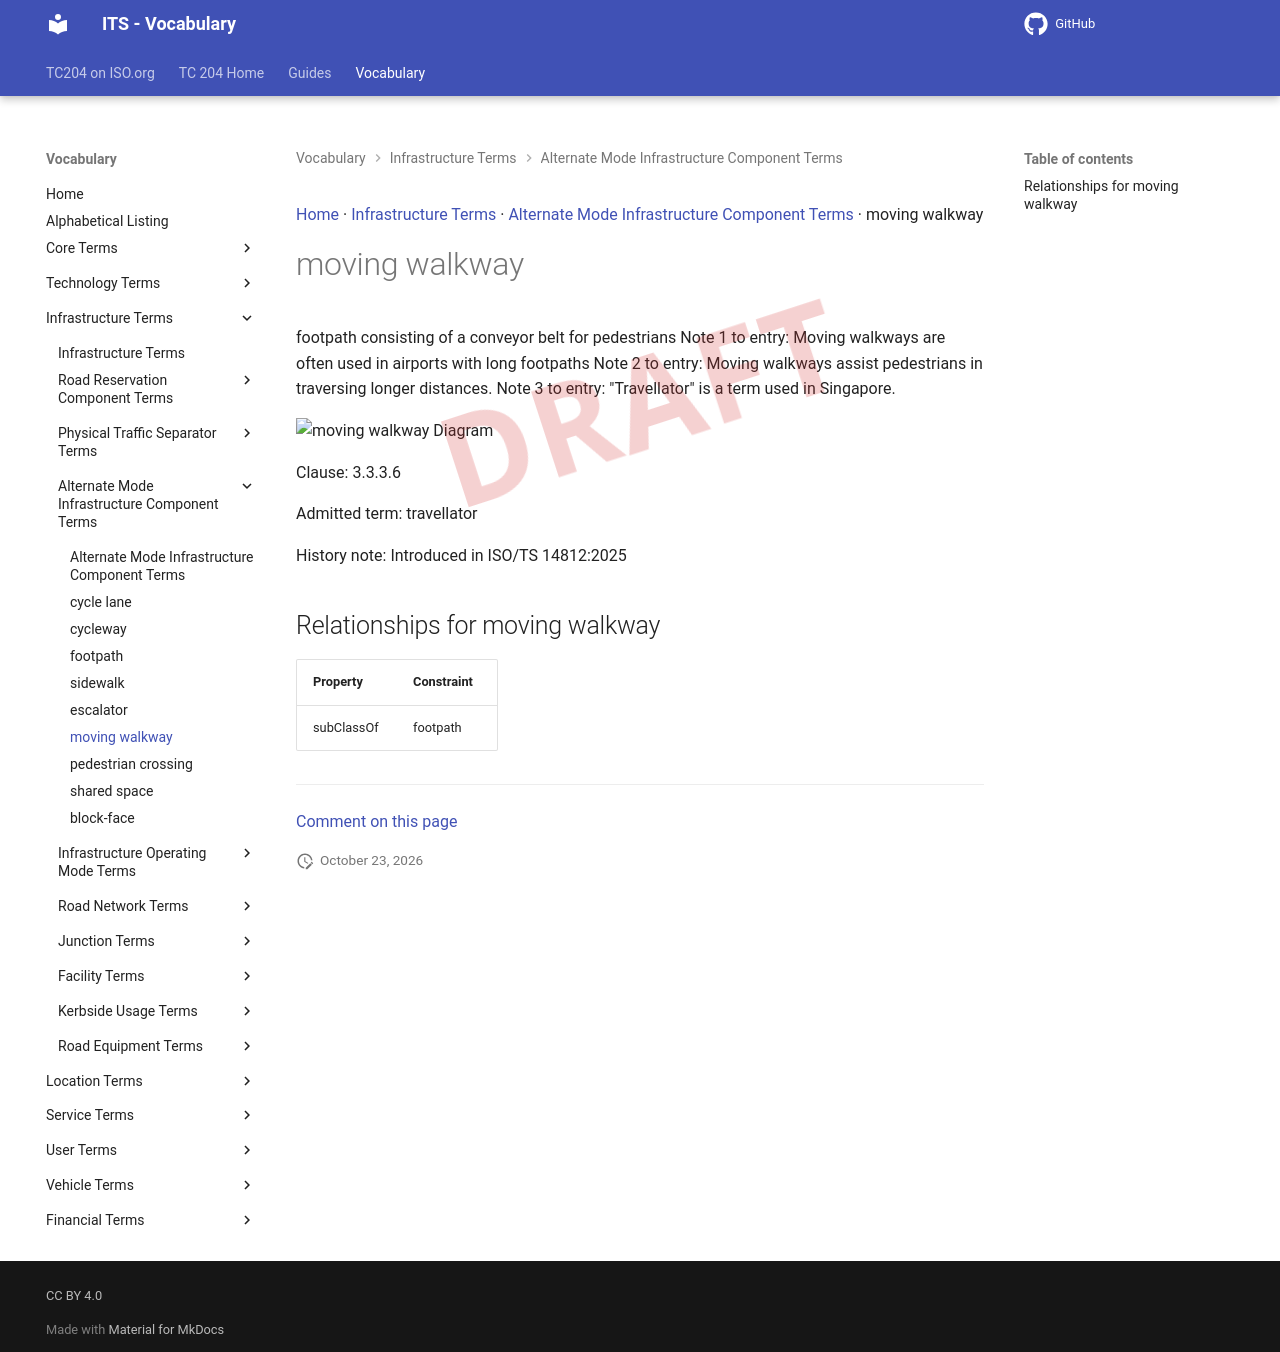

repository: ISO-TC204/iso14812 · page: v1.1.2-alpha.5/terms/moving walkway/index.html · generator: mkdocs

[Home](../index.md) · [Infrastructure Terms](groups/Infrastructure Terms.md) · [Alternate Mode Infrastructure Component Terms](patterns/Alternate Mode Infrastructure Component Terms.md) · moving walkway

# moving walkway

<div class="draft4-watermark" aria-hidden="true"></div>

footpath consisting of a conveyor belt for pedestrians Note 1 to entry: Moving walkways are often used in airports with long footpaths Note 2 to entry: Moving walkways assist pedestrians in traversing longer distances. Note 3 to entry: "Travellator" is a term used in Singapore.

<object type="image/svg+xml" data="../../diagrams/moving walkway.dot.svg">
    <img alt="moving walkway Diagram" src="../../diagrams/moving walkway.dot.png" /> <!-- Fallback for non-SVG browsers -->
</object>

Clause: 3.3.3.6

Admitted term: travellator

History note: Introduced in ISO/TS 14812:2025

## Relationships for moving walkway

| Property | Constraint |
| --- | --- |
| subClassOf | footpath |


---

[Comment on this page](https://github.com/ISO-TC204/iso14812/issues/new?template=page-feedback.yml&title=%5BPage+feedback%5D+moving+walkway&page-title=moving+walkway&page-path=terms%2Fmoving+walkway.md)
